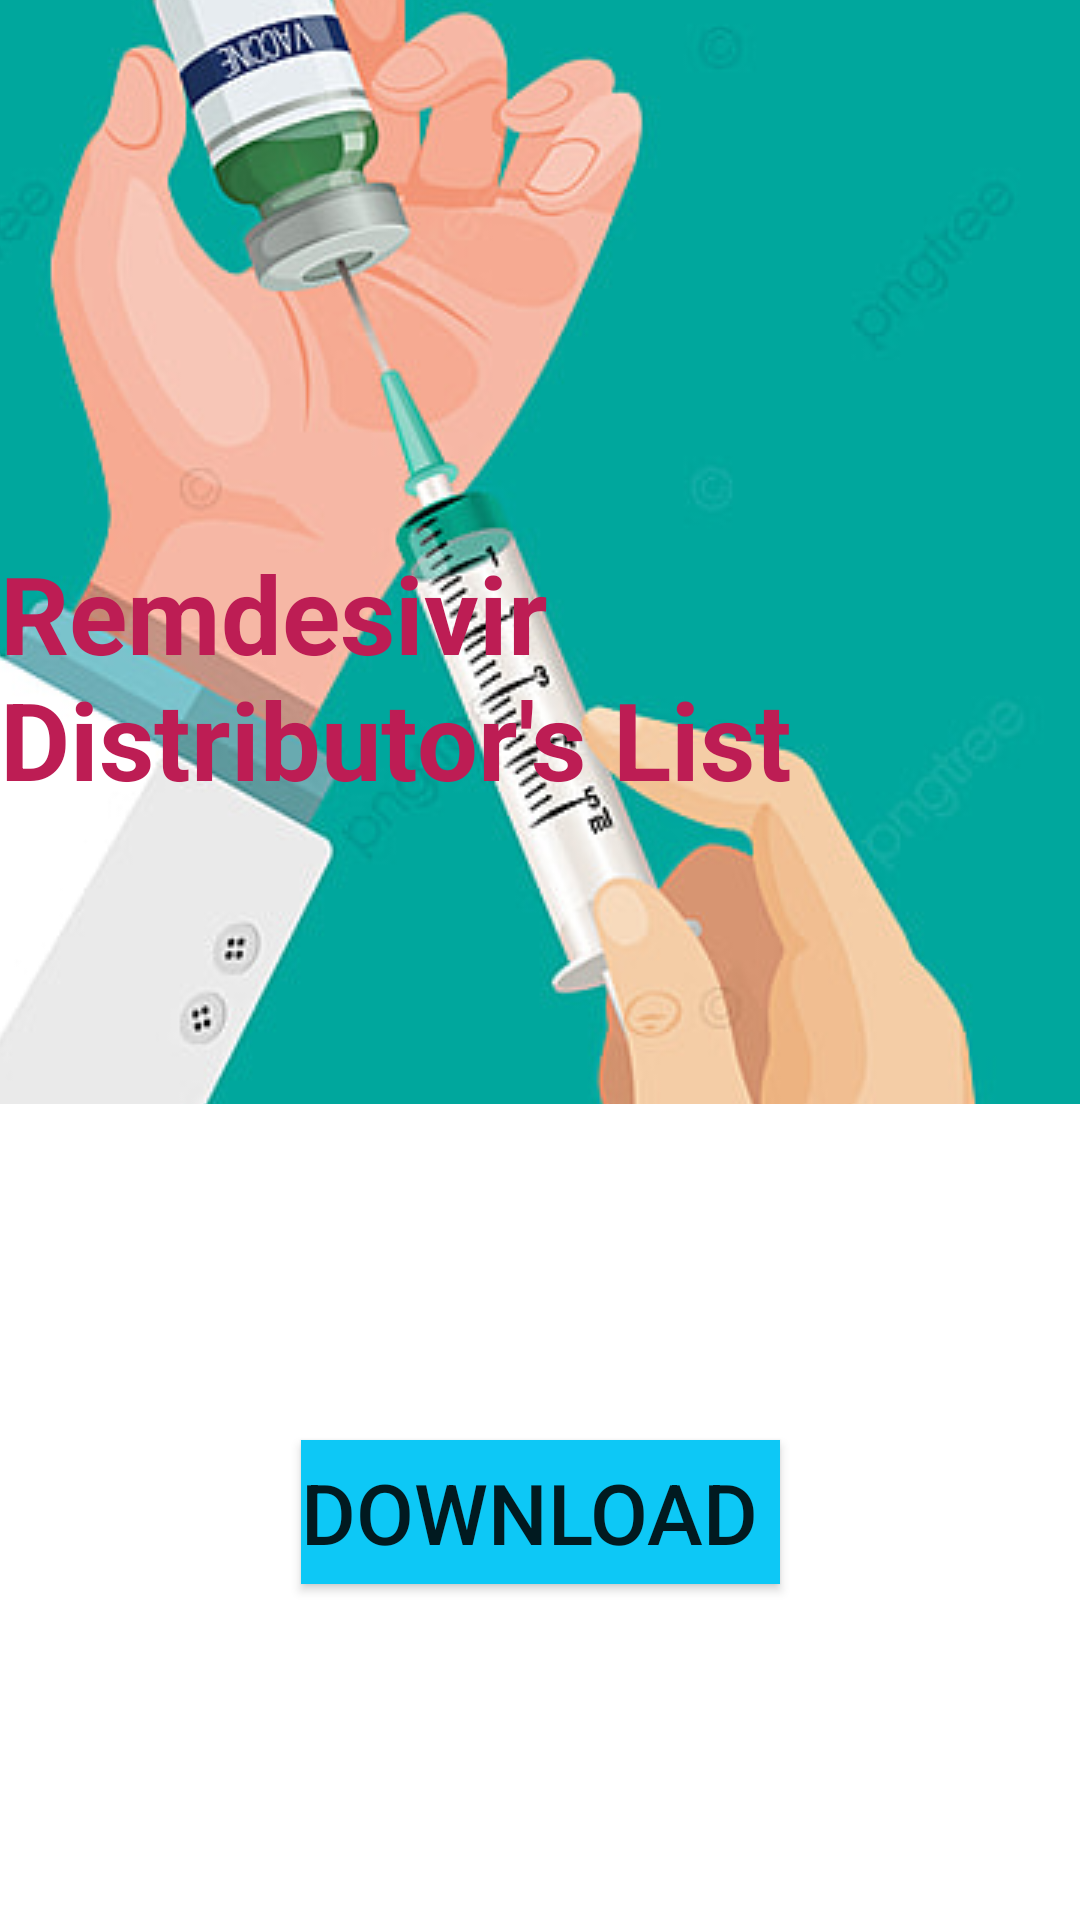

Android layout source for this screen:
<!-- AndroidManifest.xml: application theme Theme.CovidHelper -->
<!-- res/layout/activity_remdesivir.xml -->
<?xml version="1.0" encoding="utf-8"?>
<androidx.constraintlayout.widget.ConstraintLayout xmlns:android="http://schemas.android.com/apk/res/android"
    xmlns:app="http://schemas.android.com/apk/res-auto"
    xmlns:tools="http://schemas.android.com/tools"
    android:layout_width="match_parent"
    android:layout_height="match_parent"
    android:background="#FFFFFF"
    android:textAlignment="center">


    <ImageButton
        android:id="@+id/imageButton2"
        android:layout_width="match_parent"
        android:layout_height="368dp"
        app:layout_constraintEnd_toEndOf="parent"
        app:layout_constraintStart_toStartOf="parent"
        app:layout_constraintTop_toTopOf="parent"
        app:srcCompat="@drawable/injec" />

    <TextView
        android:id="@+id/textView"
        android:layout_width="wrap_content"
        android:layout_height="wrap_content"
        android:layout_marginTop="180dp"
        android:text="Remdesivir Distributor's List"
        android:textAllCaps="false"
        android:textColor="#BD1D54"
        android:textSize="36sp"
        android:textStyle="bold"
        app:layout_constraintEnd_toEndOf="parent"
        app:layout_constraintStart_toStartOf="parent"
        app:layout_constraintTop_toTopOf="@+id/imageButton2" />

    <Button
        android:id="@+id/button"
        android:layout_width="wrap_content"
        android:layout_height="wrap_content"
        android:background="#0DC8F6"
        android:text="Download "
        android:textSize="28sp"
        app:layout_constraintBottom_toBottomOf="parent"
        app:layout_constraintEnd_toEndOf="parent"
        app:layout_constraintStart_toStartOf="parent"
        app:layout_constraintTop_toBottomOf="@+id/imageButton2" />


</androidx.constraintlayout.widget.ConstraintLayout>
<!-- resources referenced by this layout -->
<resources>
  <!-- drawable injec: jpg bitmap (drawable, 51190 bytes) -->
  <style name="Theme.CovidHelper" parent="Theme.MaterialComponents.DayNight.NoActionBar">
          
          <item name="colorPrimary">@color/purple_500</item>
          <item name="colorPrimaryVariant">@color/purple_700</item>
          <item name="colorOnPrimary">@color/white</item>
          
          <item name="colorSecondary">@color/teal_200</item>
          <item name="colorSecondaryVariant">@color/teal_700</item>
          <item name="colorOnSecondary">@color/black</item>
          
          <item name="android:statusBarColor" tools:targetApi="l">?attr/colorPrimaryVariant</item>
          
      </style>
  <!-- not gathered from this repository: default colours our renderer supplied (Android Studio template values) -->
  <color name="purple_500">#FF6200EE</color>
  <color name="purple_700">#FF3700B3</color>
  <color name="teal_200">#FF03DAC5</color>
  <color name="teal_700">#FF018786</color>
  <color name="black">#FF000000</color>
  <color name="white">#FFFFFFFF</color>
</resources>
